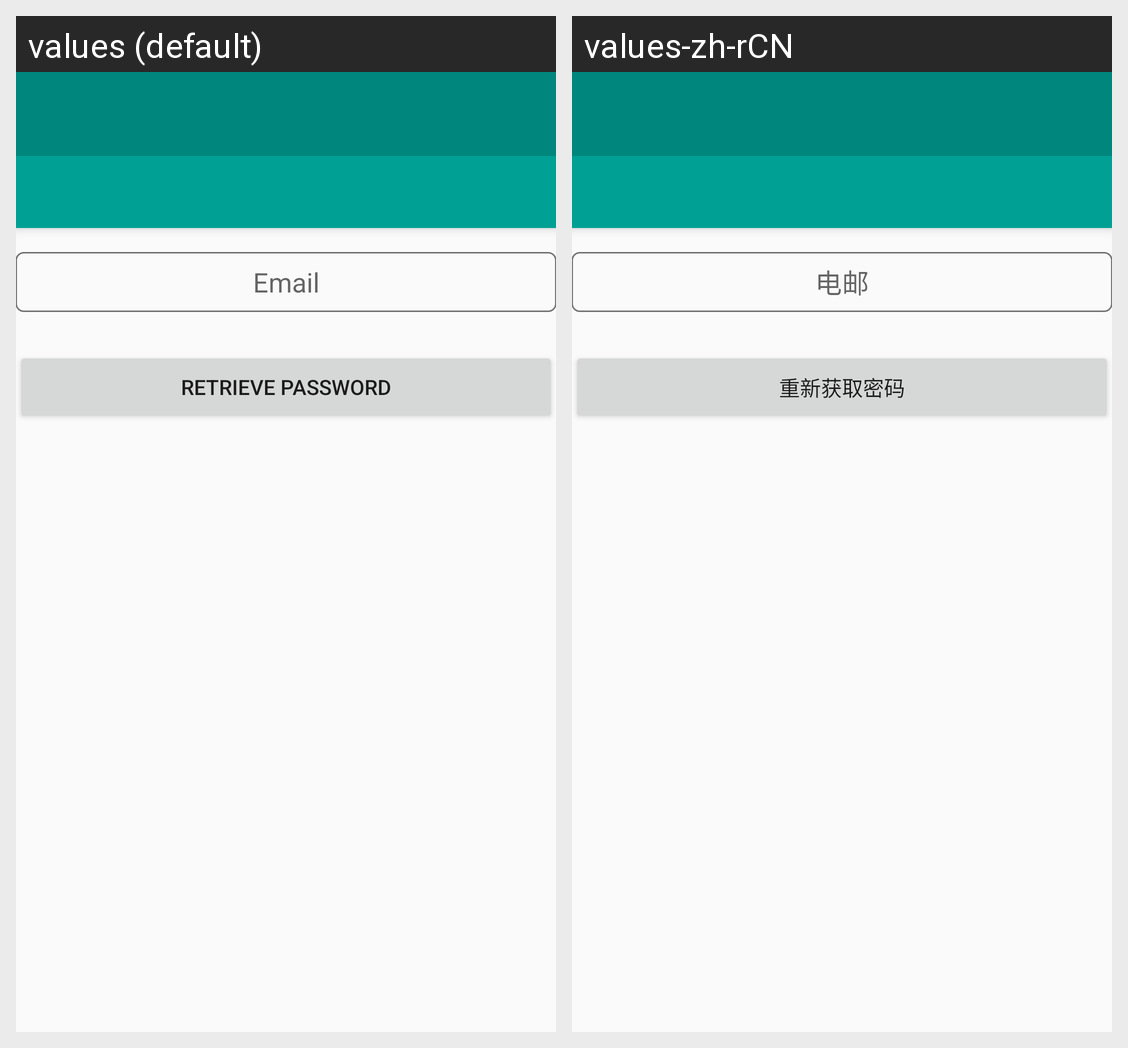

The Android screen above is rendered under two locales of the same app. Produce the string resources it draws, with the default and per-locale values.
Android screen res/layout/activity_retrivepassword.xml rendered under 2 locales, left to right: values (default), values-zh-rCN. Device: Nexus 5 (rendered at 1080×1920; each locale shown at half size, 540×960, under a caption strip naming it); theme AppTheme.
Strings drawn on this screen, with the default value and each locale's value (text and hints the layout hard-codes, and strings that could not be matched under every locale, appear in the picture but are not listed):

et_hint_email
  values: Email
  values-zh-rCN: 电邮

btn_text_retrivepass
  values: Retrieve Password
  values-zh-rCN: 重新获取密码
